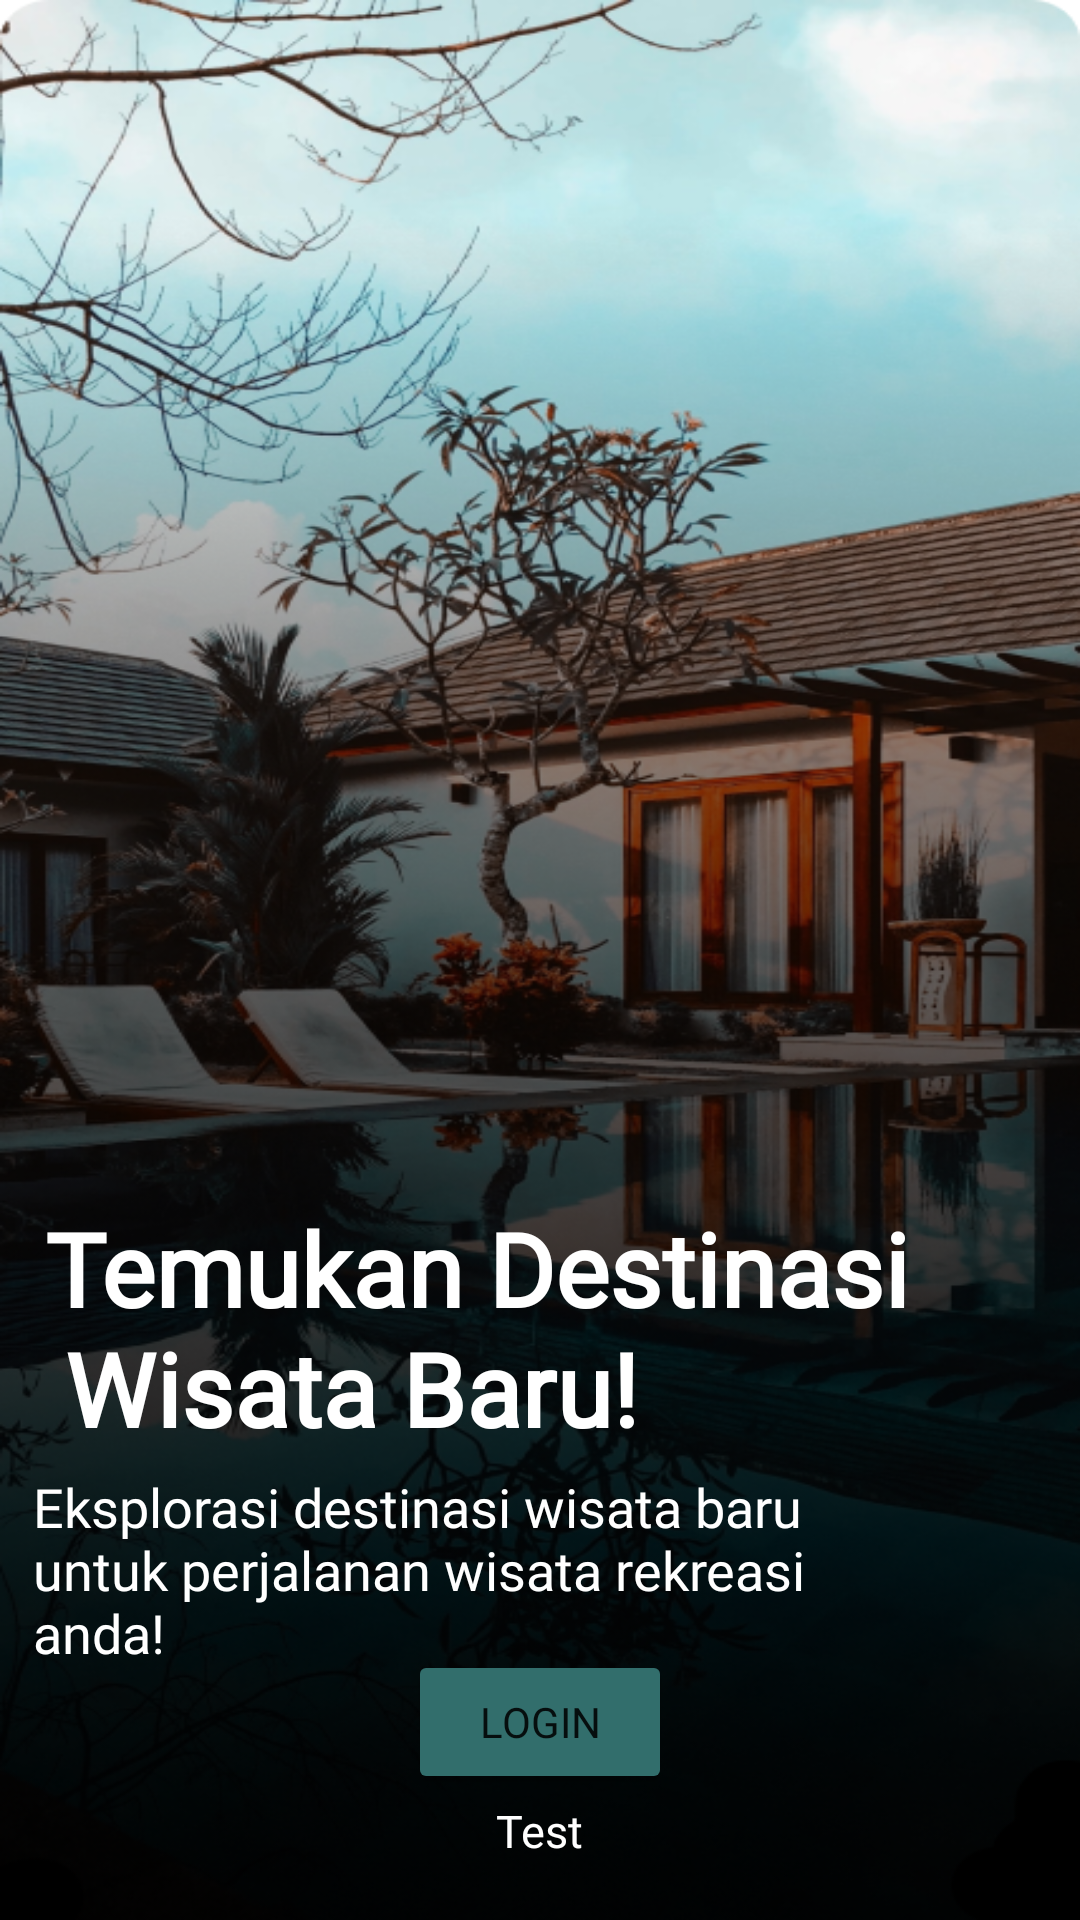

Android layout source for this screen:
<!-- AndroidManifest.xml: application theme Theme.Turispot -->
<!-- res/layout/activity_main.xml -->
<?xml version="1.0" encoding="utf-8"?>
<RelativeLayout xmlns:android="http://schemas.android.com/apk/res/android"
    xmlns:app="http://schemas.android.com/apk/res-auto"
    xmlns:tools="http://schemas.android.com/tools"
    android:layout_width="match_parent"
    android:layout_height="match_parent"
    android:background="@mipmap/splash"
    tools:context=".MainActivity">


    <TextView
        android:id="@+id/textjudul"
        android:layout_width="match_parent"
        android:layout_height="wrap_content"
        android:layout_marginTop="400dp"
        android:fontFamily="@font/montserrat"
        android:text="@string/textJudul"
        android:textAlignment="gravity"
        android:textColor="@color/white"
        android:textSize="34sp"
        android:textStyle="bold" />

    <TextView
        android:id="@+id/textView2"
        android:layout_width="match_parent"
        android:layout_height="wrap_content"
        android:layout_marginTop="490dp"
        android:fontFamily="@font/montserrat"
        android:text="@string/textPromosi"
        android:textColor="@color/white"
        android:textSize="18sp"


        />

    <Button
        android:id="@+id/btnKeLogin"
        android:layout_width="wrap_content"
        android:layout_height="wrap_content"
        android:layout_centerHorizontal="true"
        android:layout_marginTop="550dp"
        android:backgroundTint="#326E6C"
        android:fontFamily="@font/montserrat"
        android:text="@string/textLogin" />

    <TextView
        android:id="@+id/textSignup"
        android:layout_width="wrap_content"
        android:layout_height="wrap_content"
        android:layout_centerHorizontal="true"
        android:layout_marginTop="600dp"
        android:fontFamily="@font/montserrat"
        android:text="Test"
        android:textColor="@color/white"
        android:textSize="15sp" />


</RelativeLayout>
<!-- resources referenced by this layout -->
<resources>
  <!-- mipmap splash: png bitmap (mipmap-xxhdpi, 611469 bytes) -->
  <string name="textJudul">\t Temukan Destinasi \n \t Wisata Baru!</string>
  <string name="textLogin">Login</string>
  <string name="textPromosi">\t Eksplorasi destinasi wisata baru \n \t untuk perjalanan wisata rekreasi \n \t anda!</string>
  <style name="Theme.Turispot" parent="Theme.MaterialComponents.DayNight.NoActionBar">
          
          <item name="colorPrimary">@color/teal_700</item>
          <item name="colorPrimaryVariant">@color/teal_700</item>
          <item name="colorOnPrimary">@color/white</item>
          
          <item name="colorSecondary">@color/teal_200</item>
          <item name="colorSecondaryVariant">@color/teal_700</item>
          <item name="colorOnSecondary">@color/black</item>
          
          <item name="android:statusBarColor" tools:targetApi="l">?attr/colorPrimaryVariant</item>
          
      </style>
  <!-- not gathered from this repository: default colours our renderer supplied (Android Studio template values) -->
  <color name="teal_200">#FF03DAC5</color>
  <color name="teal_700">#FF018786</color>
  <color name="black">#FF000000</color>
  <color name="white">#FFFFFFFF</color>
</resources>
